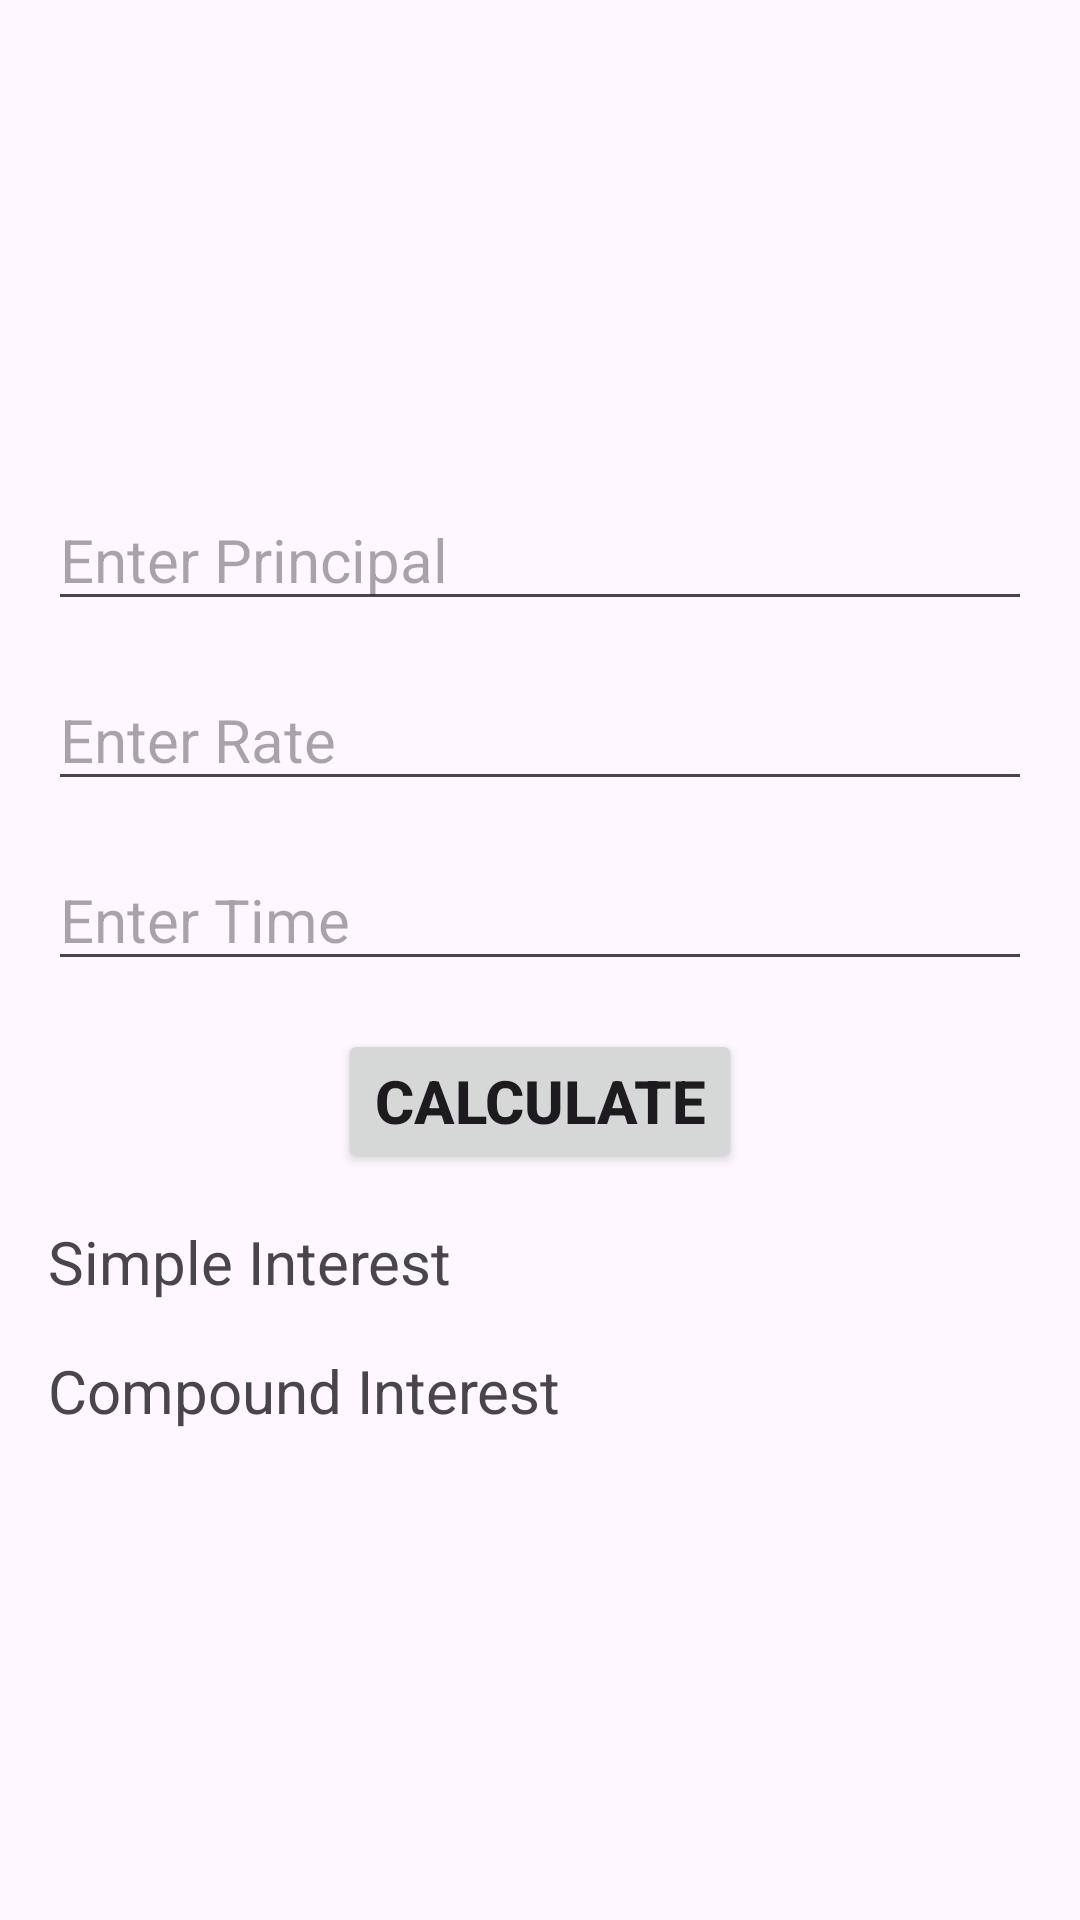

Android layout source for this screen:
<!-- AndroidManifest.xml: application theme Theme.Anjilapplab1 -->
<!-- res/layout/activity_interest_calculation.xml -->
<?xml version="1.0" encoding="utf-8"?>
<LinearLayout xmlns:android="http://schemas.android.com/apk/res/android"
    xmlns:app="http://schemas.android.com/apk/res-auto"
    xmlns:tools="http://schemas.android.com/tools"
    android:id="@+id/main"
    android:layout_width="match_parent"
    android:layout_height="match_parent"
    android:orientation="vertical"
    android:gravity="center"
    android:padding="16dp"
    tools:context=".InterestCalculation">

    <EditText
        android:id="@+id/principal"
        android:layout_width="match_parent"
        android:layout_height="wrap_content"
        android:hint="Enter Principal"
        android:inputType="number"
        android:textSize="20sp"
        android:layout_marginBottom="16dp"/>

    <EditText
        android:id="@+id/rate"
        android:layout_width="match_parent"
        android:layout_height="wrap_content"
        android:hint="Enter Rate"
        android:inputType="number"
        android:textSize="20sp"
        android:layout_marginBottom="16dp"/>

    <EditText
        android:id="@+id/time"
        android:layout_width="match_parent"
        android:layout_height="wrap_content"
        android:hint="Enter Time"
        android:inputType="number"
        android:textSize="20sp"
        android:layout_marginBottom="16dp"/>

    <Button
        android:id="@+id/btnCalculate"
        android:layout_width="wrap_content"
        android:layout_height="wrap_content"
        android:text="Calculate"
        android:textSize="20sp"
        android:textStyle="bold"
        android:layout_marginBottom="16dp"/>

    <TextView
        android:id="@+id/si"
        android:layout_width="match_parent"
        android:layout_height="wrap_content"
        android:textSize="20sp"
        android:text="Simple Interest"
        android:layout_marginBottom="16dp"/>

    <TextView
        android:id="@+id/ci"
        android:layout_width="match_parent"
        android:layout_height="wrap_content"
        android:textSize="20sp"
        android:text="Compound Interest"/>
</LinearLayout>
<!-- resources referenced by this layout -->
<resources>
  <style name="Theme.Anjilapplab1" parent="Base.Theme.Anjilapplab1" />
  <style name="Base.Theme.Anjilapplab1" parent="Theme.Material3.DayNight.NoActionBar">
          
          
      </style>
</resources>
